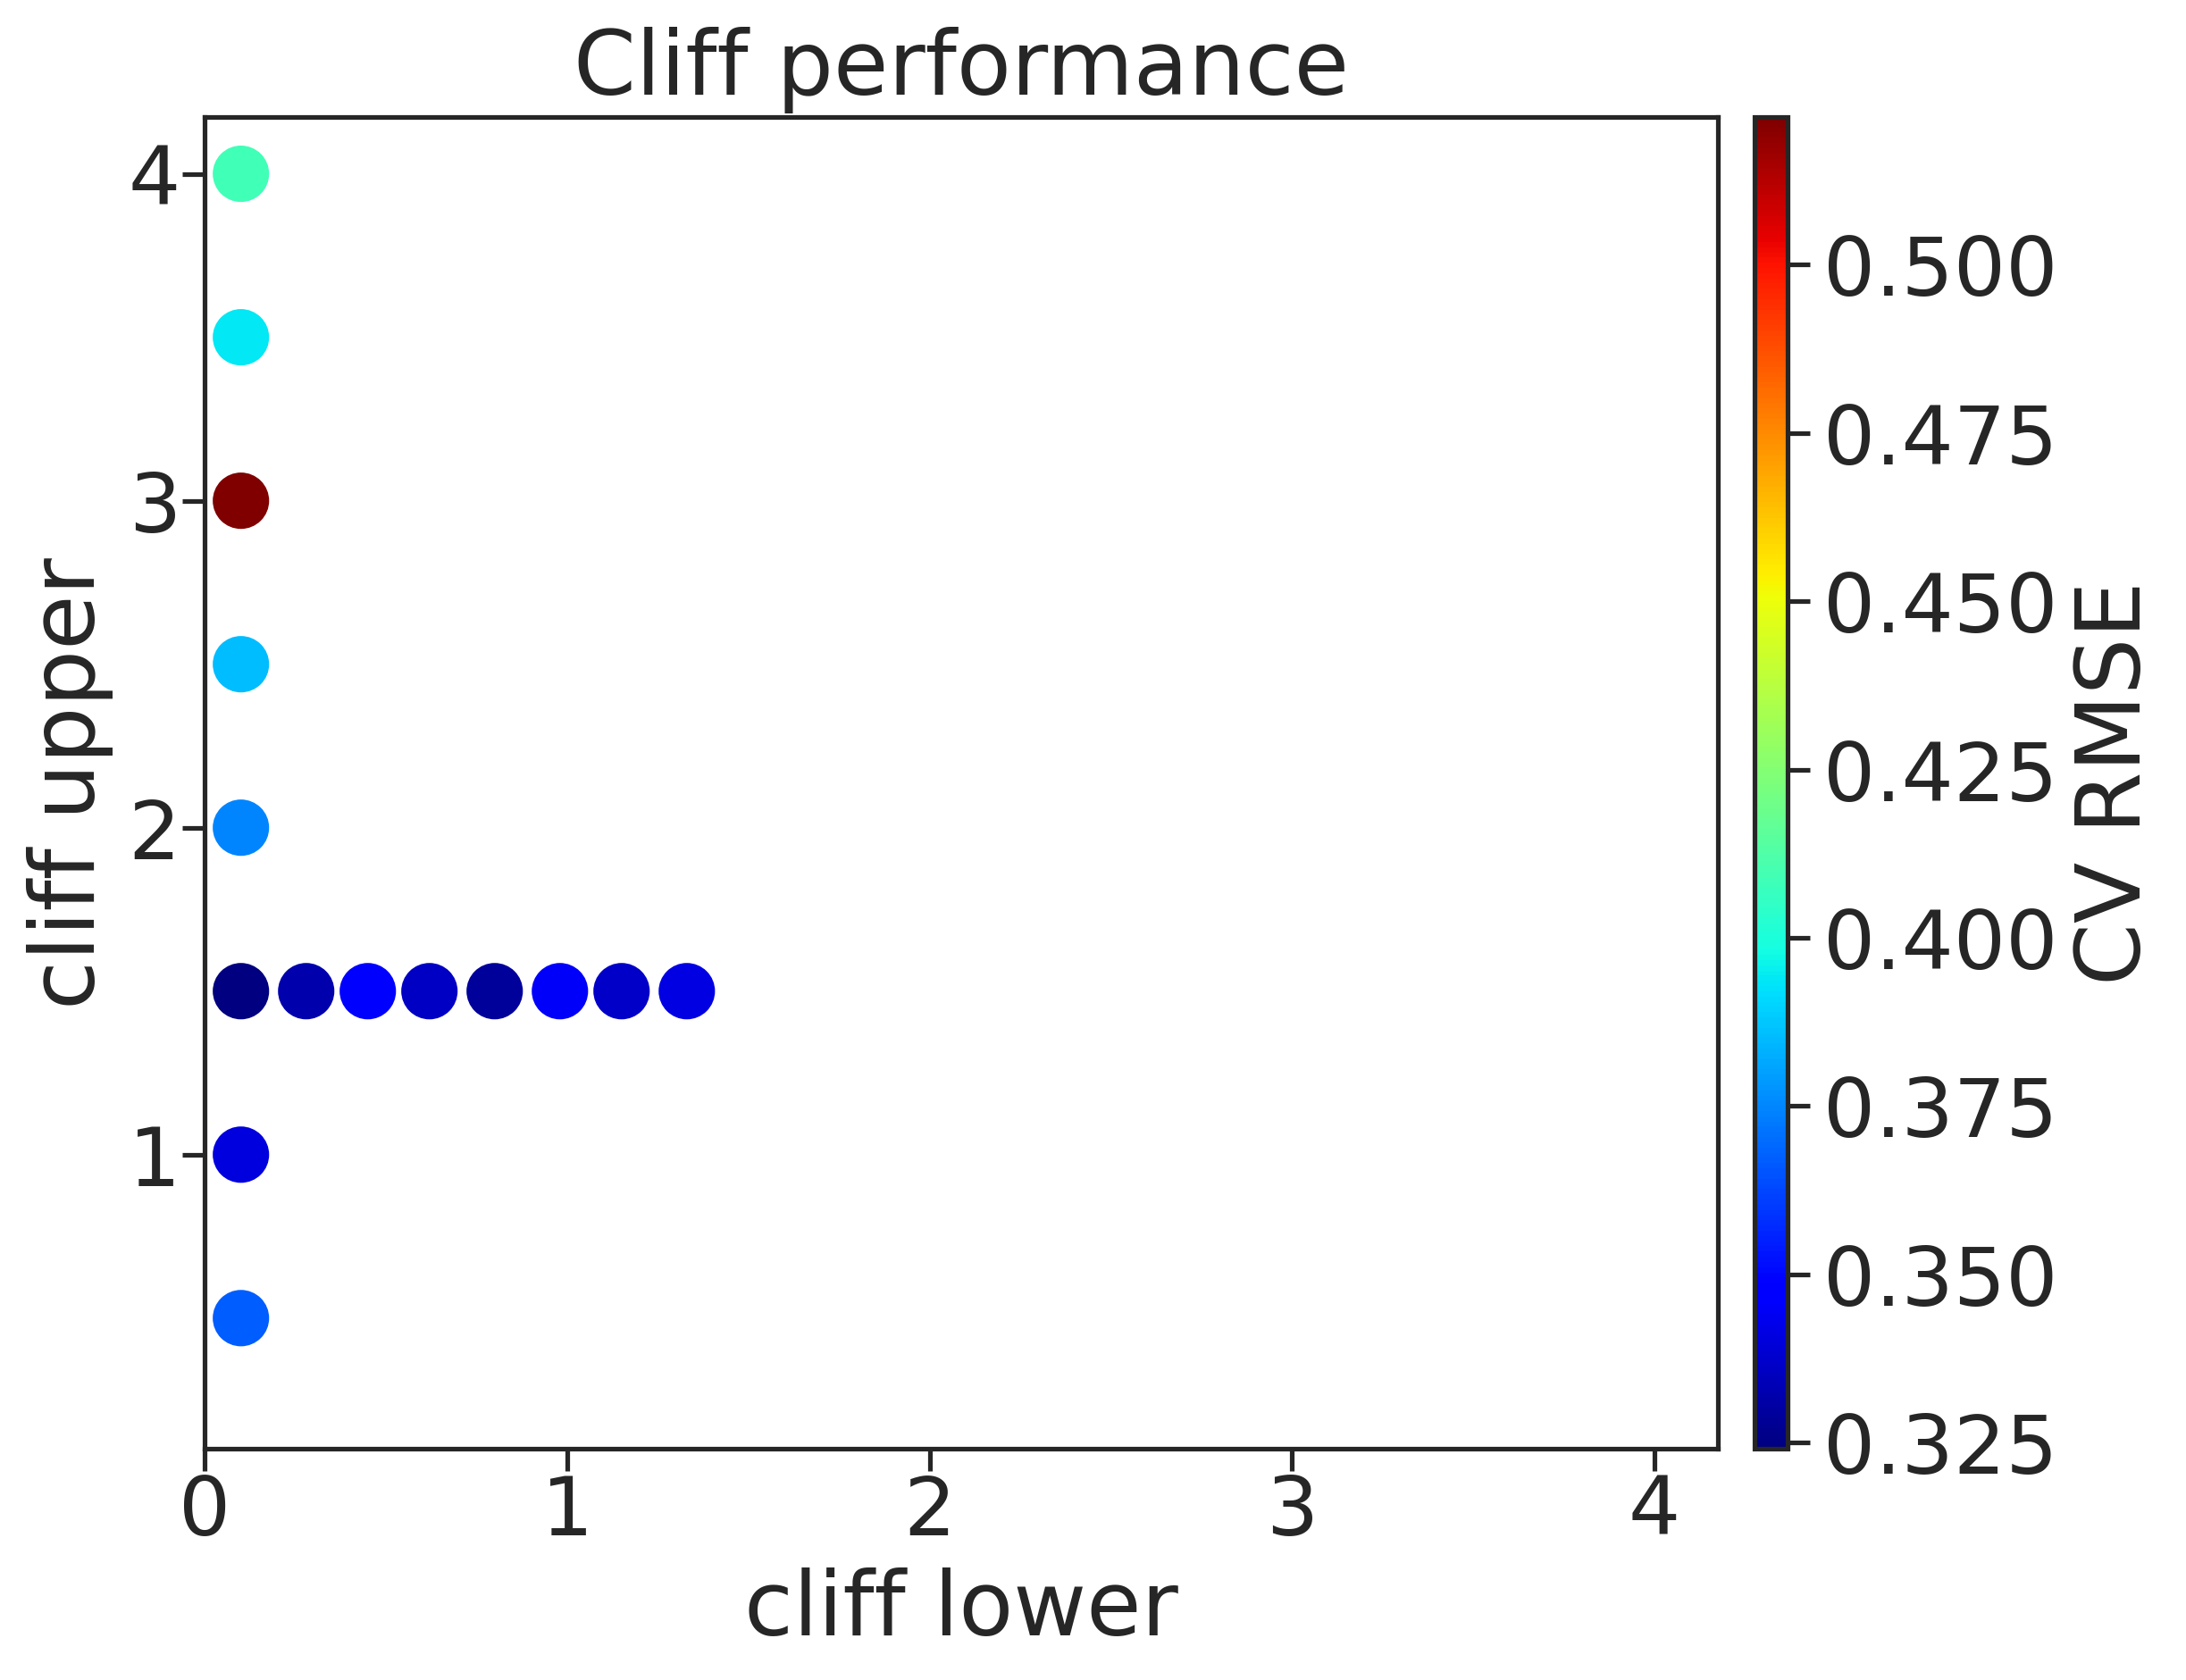

The file beside this chart, header and first rows:
, cl, cu, rmse, rmse_err
0, 0.1, 0.5, 0.3668, 0.02427
1, 0.1, 1.0, 0.3403, 0.001519
2, 0.1, 1.5, 0.3241, 0.00328
3, 0.1, 2.0, 0.3744, 0.03098
4, 0.1, 2.5, 0.3853, 0.02558
5, 0.1, 3.0, 0.522, 0.172
6, 0.1, 3.5, 0.3943, 0.01787
7, 0.1, 4.0, 0.409, 0.002003
8, 0.28, 1.5, 0.3318, 0.008019
9, 0.45, 1.5, 0.3472, 0.005891
10, 0.62, 1.5, 0.3359, 0.007328
11, 0.8, 1.5, 0.3289, 0.01915
12, 0.98, 1.5, 0.3456, 0.01151
13, 1.15, 1.5, 0.3364, 0.01173
14, 1.33, 1.5, 0.3418, 0.01556
